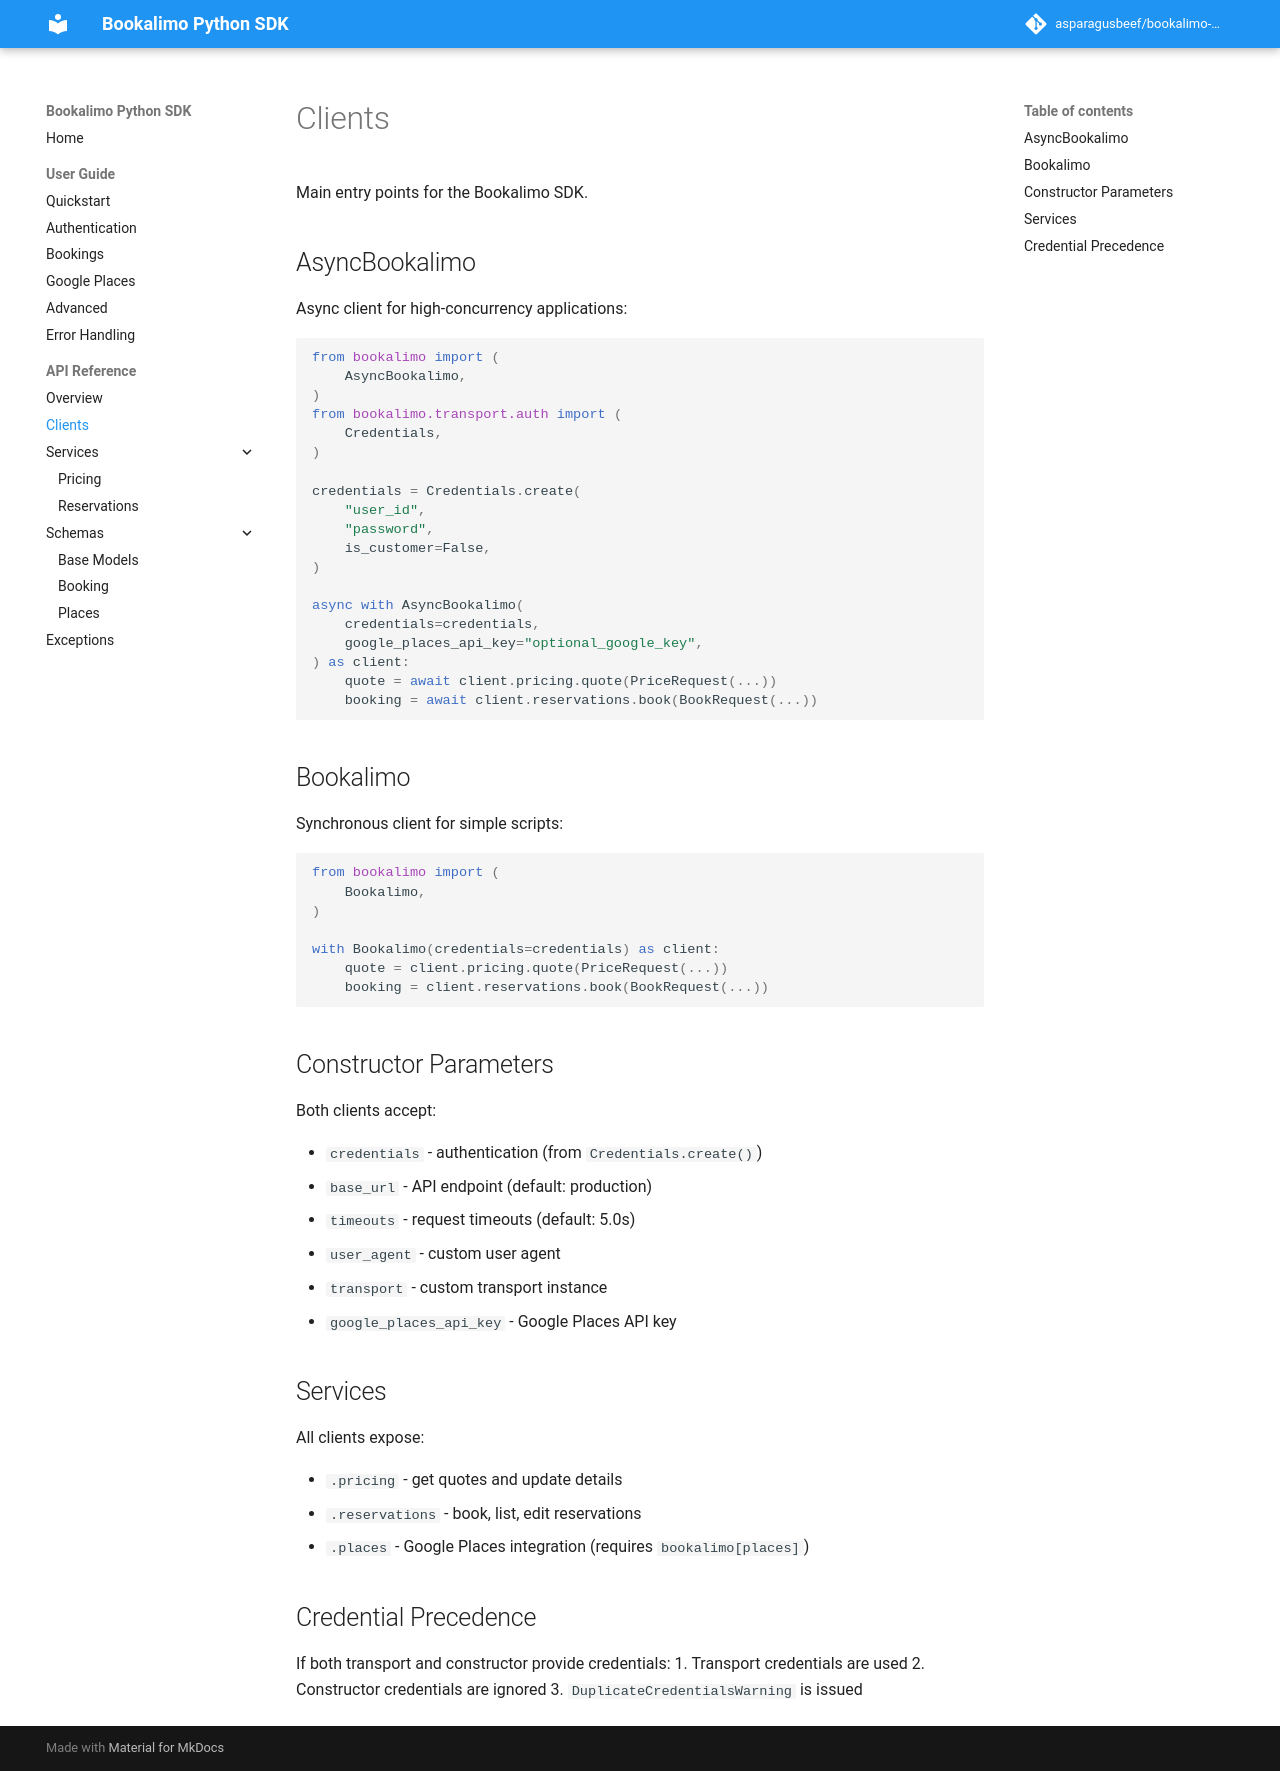

repository: asparagusbeef/bookalimo-python · page: api/clients/index.html · generator: mkdocs

# Clients

Main entry points for the Bookalimo SDK.

## AsyncBookalimo

Async client for high-concurrency applications:

```python
from bookalimo import (
    AsyncBookalimo,
)
from bookalimo.transport.auth import (
    Credentials,
)

credentials = Credentials.create(
    "user_id",
    "password",
    is_customer=False,
)

async with AsyncBookalimo(
    credentials=credentials,
    google_places_api_key="optional_google_key",
) as client:
    quote = await client.pricing.quote(PriceRequest(...))
    booking = await client.reservations.book(BookRequest(...))
```

## Bookalimo

Synchronous client for simple scripts:

```python
from bookalimo import (
    Bookalimo,
)

with Bookalimo(credentials=credentials) as client:
    quote = client.pricing.quote(PriceRequest(...))
    booking = client.reservations.book(BookRequest(...))
```

## Constructor Parameters

Both clients accept:

- `credentials` - authentication (from `Credentials.create()`)
- `base_url` - API endpoint (default: production)
- `timeouts` - request timeouts (default: 5.0s)
- `user_agent` - custom user agent
- `transport` - custom transport instance
- `google_places_api_key` - Google Places API key

## Services

All clients expose:

- `.pricing` - get quotes and update details
- `.reservations` - book, list, edit reservations
- `.places` - Google Places integration (requires `bookalimo[places]`)

## Credential Precedence

If both transport and constructor provide credentials:
1. Transport credentials are used
2. Constructor credentials are ignored
3. `DuplicateCredentialsWarning` is issued
